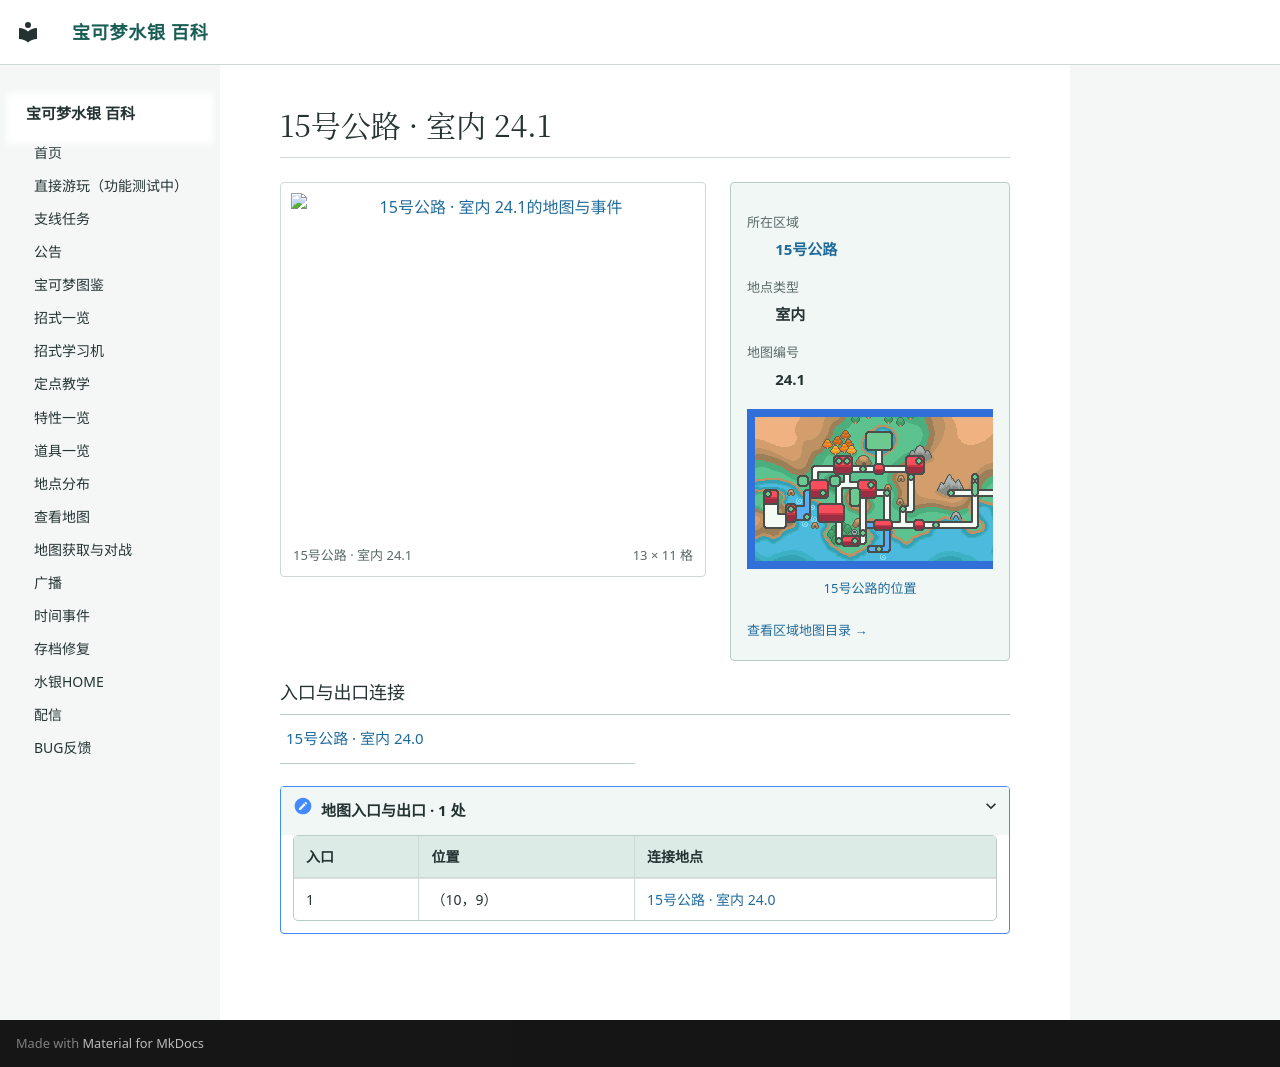

repository: Sum-Light/azoth-wiki · page: locations/map_24_1/index.html · generator: mkdocs

# 15号公路 · 室内 24.1

<!-- location-atlas:start -->

<div class="loc-profile" data-location-map="24.1">
<div class="loc-profile-layout">
<div class="loc-main-map">
<a class="loc-image-link" href="../../locations/atlas/maps/map_24_1.png" target="_blank" rel="noopener">
<img src="../../locations/atlas/maps/map_24_1.png" alt="15号公路 · 室内 24.1的地图与事件" loading="lazy" width="208" height="176"></a>
<div class="loc-map-caption"><span>15号公路 · 室内 24.1</span><span>13 × 11 格</span></div>
</div>
<aside class="loc-facts">
<dl><dt>所在区域</dt><dd><a href="../atlas/?sec=115">15号公路</a></dd><dt>地点类型</dt><dd>室内</dd><dt>地图编号</dt><dd>24.1</dd></dl>
<a class="loc-world-preview" href="../atlas/?sec=115" aria-label="15号公路在大地图上的位置">
<span class="loc-world-canvas"><img src="../worldmap.png" alt="世界地图" loading="lazy">
<span class="loc-world-mark" style="left:64.0598%;top:46.8375%;width:4.6887%;height:3.1250%"></span>
</span></a>
<a class="loc-world-label" href="../atlas/?sec=115">15号公路的位置</a>
<a class="loc-atlas-return" href="../atlas/?sec=115">查看区域地图目录 &rarr;</a>
</aside>
</div>
<h3>入口与出口连接</h3>
<nav class="loc-neighbors" aria-label="出入口连接地点">
<div><a href="../map_24_0/">15号公路 · 室内 24.0</a></div>
</nav>
<details class="loc-entrances"><summary>地图入口与出口 · 1 处</summary>
<div class="loc-table-scroll"><table><thead><tr><th>入口</th><th>位置</th><th>连接地点</th></tr></thead><tbody>
<tr><td>1</td><td>（10，9）</td><td><a href="../map_24_0/">15号公路 · 室内 24.0</a></td></tr>
</tbody></table></div></details>
</div>

<!-- location-atlas:end -->
